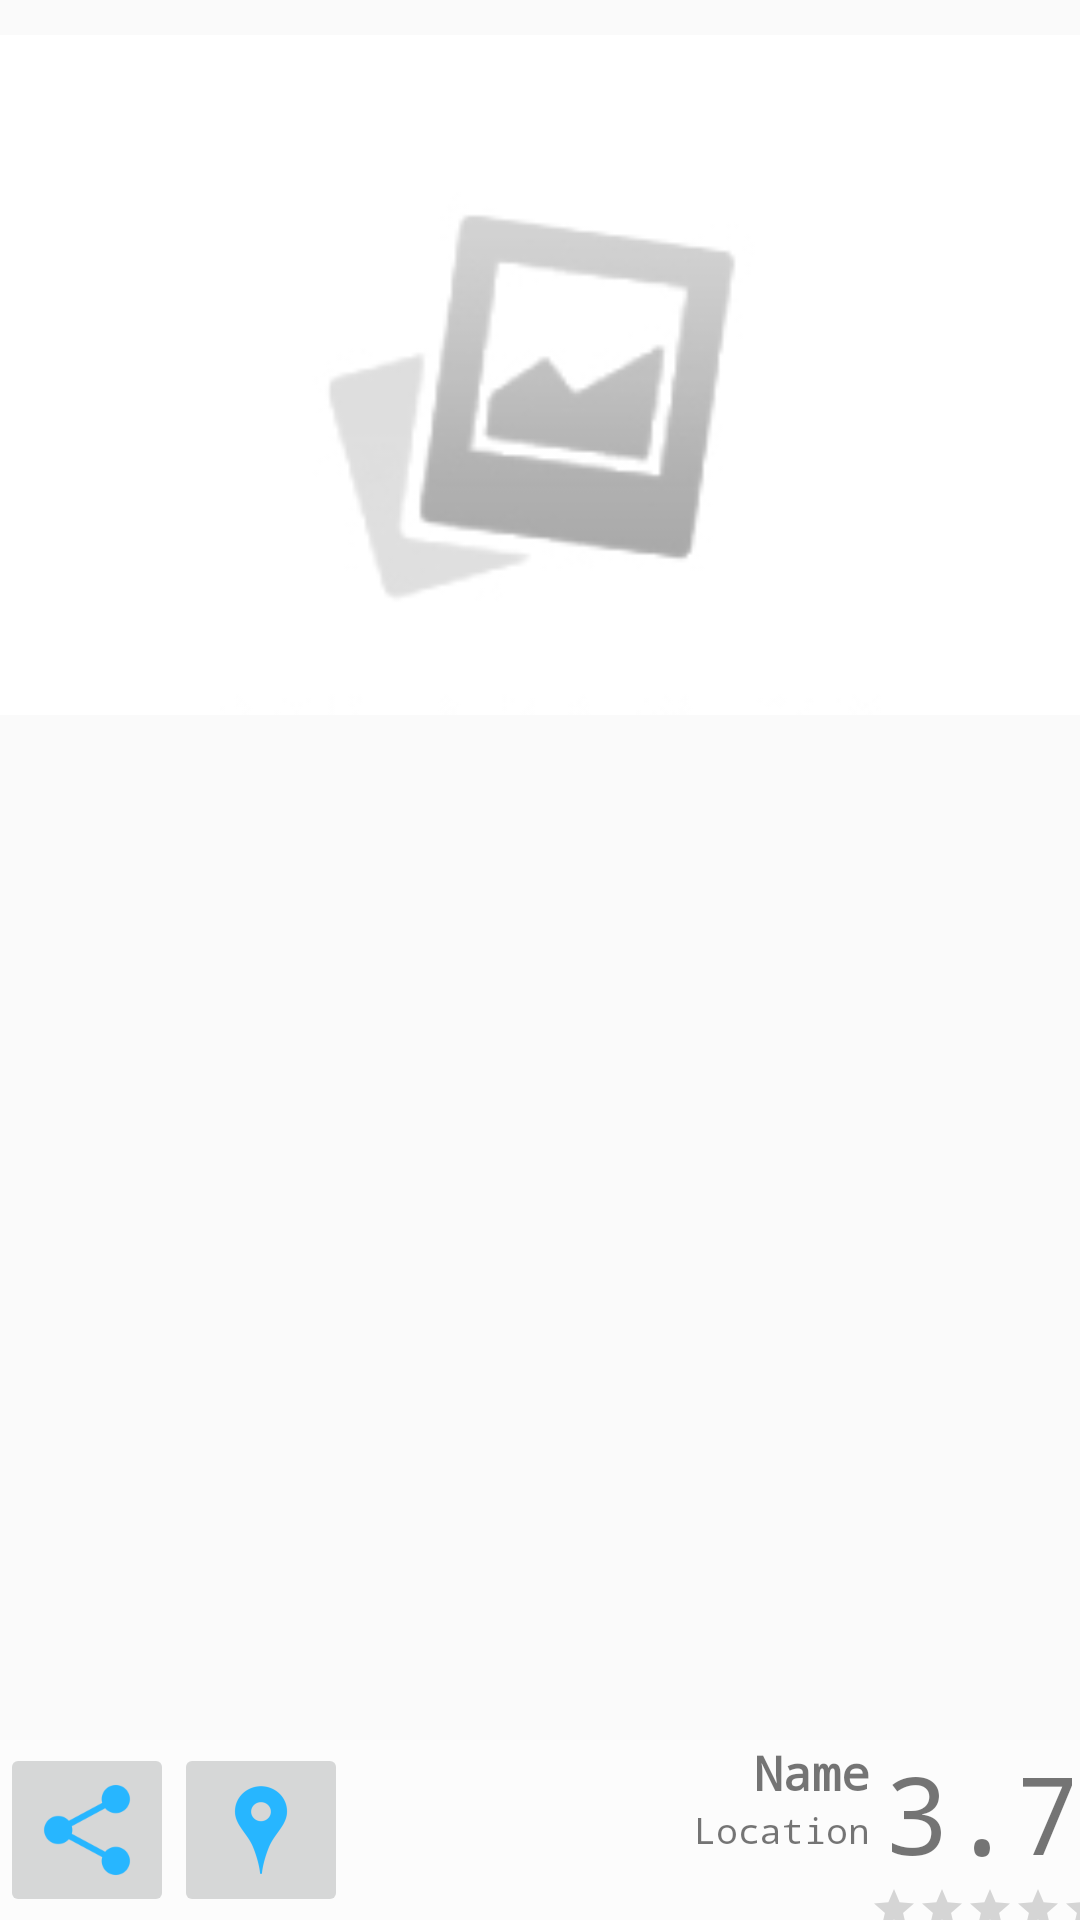

This screen was rendered from an Android layout file. Write that file and the resources it references.
<!-- AndroidManifest.xml: application theme AppTheme -->
<!-- res/layout/place_header.xml -->
<?xml version="1.0" encoding="utf-8"?>
<RelativeLayout
    xmlns:android="http://schemas.android.com/apk/res/android"
    android:id="@+id/placeBackground"
    android:layout_width="match_parent"
    android:layout_height="wrap_content">

    <ImageView
        android:layout_width="match_parent"
        android:layout_height="250dp"
        android:paddingTop="0dp"
        android:id="@+id/place_background"
        android:src="@drawable/no_photo"
        android:layout_alignParentTop="true"/>
    <RelativeLayout
        android:id="@+id/placeHeaderMenu"
        android:layout_width="match_parent"
        android:layout_height="@dimen/place_sticky_height"
        android:background="#88ffffff"
        android:layout_alignParentBottom="true"
        android:layout_alignParentLeft="true"
        android:layout_alignParentStart="true">

        <TextView
            android:id="@+id/placeRate"
            android:layout_width="wrap_content"
            android:layout_height="wrap_content"
            android:layout_alignParentRight="true"
            android:layout_alignParentTop="true"
            android:text="3.7"
            android:textAlignment="center"
            android:paddingLeft="5dp"
            android:textSize="36sp" />

        <RatingBar
            android:layout_width="wrap_content"
            android:layout_height="wrap_content"
            android:id="@+id/placeRateStars"
            android:layout_alignParentRight="true"
            android:isIndicator="true"
            android:layout_alignParentBottom="true"
            android:layout_toRightOf="@+id/texts"
            style="?android:attr/ratingBarStyleSmall"
            android:layout_below="@+id/placeRate"
            android:nestedScrollingEnabled="false"
            android:clickable="false"
            android:mirrorForRtl="false" />
        <LinearLayout
            android:id="@+id/texts"
            android:layout_width="wrap_content"
            android:layout_height="match_parent"
            android:layout_toLeftOf="@id/placeRate"
            android:layout_toRightOf="@+id/image_map"
            android:gravity="right"
            android:orientation="vertical">
            <TextView
                android:id="@+id/PlaceName"
                android:layout_width="match_parent"
                android:layout_height="wrap_content"
                android:gravity="right"
                android:singleLine="true"
                android:text="Name"
                android:textSize="16dp"
                android:textStyle="bold" />

            <TextView
                android:id="@+id/PlaceLocation"
                android:layout_width="match_parent"
                android:layout_height="wrap_content"
                android:lines="1"
                android:gravity="right"
                android:text="Location"
                android:textSize="12dp" />
        </LinearLayout>

        <ImageButton
            android:id="@+id/image_map"
            android:layout_width="wrap_content"
            android:layout_height="wrap_content"
            android:padding="5dp"
            android:layout_toEndOf="@+id/image_share"
            android:layout_toRightOf="@+id/image_share"
            android:layout_centerVertical="true"
            android:src="@drawable/location" />

        <ImageButton
            android:id="@+id/image_share"
            android:layout_width="wrap_content"
            android:layout_height="wrap_content"
            android:layout_alignParentLeft="true"
            android:layout_centerVertical="true"
            android:padding="5dp"
            android:src="@drawable/share" />
    </RelativeLayout>

</RelativeLayout>
<!-- resources referenced by this layout -->
<resources>
  <dimen name="place_sticky_height">60dp</dimen>
  <!-- drawable location: png bitmap (drawable-mdpi, 554 bytes) -->
  <!-- drawable no_photo: jpg bitmap (drawable, 5575 bytes) -->
  <!-- drawable share: png bitmap (drawable-hdpi, 728 bytes) -->
  <style name="AppTheme" parent="Theme.AppCompat.Light.DarkActionBar">
          
          <item name="android:typeface">monospace</item>
      </style>
</resources>
